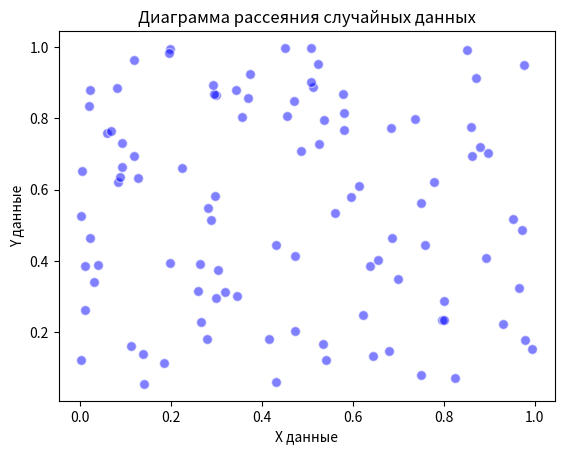

Write the Python code that produced this figure.
import numpy as np
import matplotlib.pyplot as plt

# Генерация двух наборов случайных данных
num_samples = 100
x_data = np.random.rand(num_samples)
y_data = np.random.rand(num_samples)


plt.scatter(x_data, y_data, c='blue', alpha=0.5, edgecolors='w', s=50)


plt.title('Диаграмма рассеяния случайных данных')
plt.xlabel('X данные')
plt.ylabel('Y данные')


plt.show()